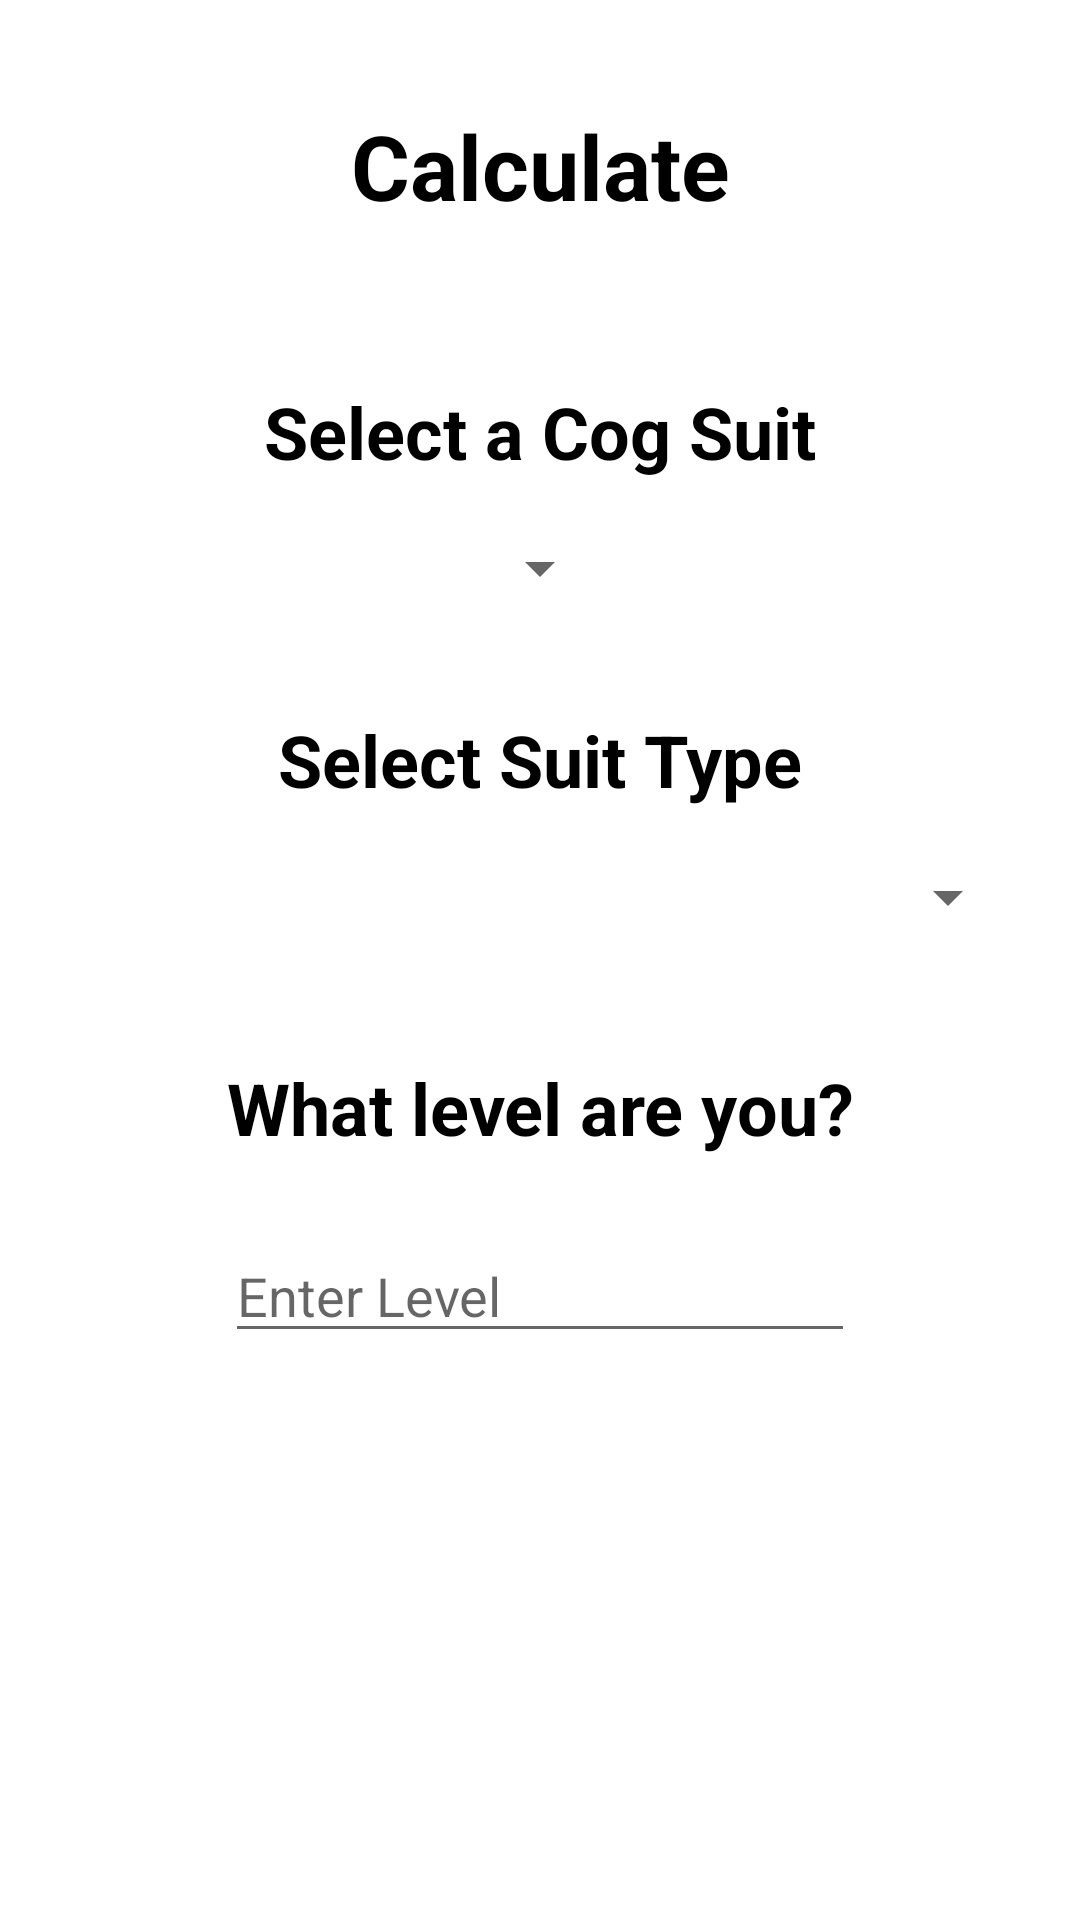

Write the Android layout XML for this screen, with the resource values it uses.
<!-- AndroidManifest.xml: application theme Theme.CS481ProjectApp -->
<!-- res/layout/activity_calculator.xml -->
<?xml version="1.0" encoding="utf-8"?>
<androidx.constraintlayout.widget.ConstraintLayout xmlns:android="http://schemas.android.com/apk/res/android"
    xmlns:app="http://schemas.android.com/apk/res-auto"
    xmlns:tools="http://schemas.android.com/tools"
    android:layout_width="match_parent"
    android:layout_height="match_parent"
    tools:context=".Calculator">

    <TextView
        android:id="@+id/textView4"
        android:layout_width="wrap_content"
        android:layout_height="wrap_content"
        android:text="What level are you?"
        android:textColor="#000000"
        android:textSize="24sp"
        android:textStyle="bold"
        app:layout_constraintBottom_toTopOf="@+id/editTextNumber"
        app:layout_constraintEnd_toStartOf="@+id/guideline3"
        app:layout_constraintStart_toStartOf="@+id/guideline2"
        app:layout_constraintTop_toTopOf="@+id/guideline6" />

    <Spinner
        android:id="@+id/spinner"
        android:layout_width="wrap_content"
        android:layout_height="wrap_content"
        app:layout_constraintBottom_toTopOf="@+id/guideline4"
        app:layout_constraintEnd_toStartOf="@+id/guideline3"
        app:layout_constraintStart_toStartOf="@+id/guideline2"
        app:layout_constraintTop_toBottomOf="@+id/textView2" />

    <Spinner
        android:id="@+id/spinner2"
        android:layout_width="0dp"
        android:layout_height="wrap_content"
        app:layout_constraintBottom_toTopOf="@+id/guideline6"
        app:layout_constraintEnd_toStartOf="@+id/guideline3"
        app:layout_constraintStart_toStartOf="@+id/guideline2"
        app:layout_constraintTop_toBottomOf="@+id/textView3" />

    <androidx.constraintlayout.widget.Guideline
        android:id="@+id/guideline2"
        android:layout_width="wrap_content"
        android:layout_height="wrap_content"
        android:orientation="vertical"
        app:layout_constraintGuide_begin="20dp" />

    <androidx.constraintlayout.widget.Guideline
        android:id="@+id/guideline3"
        android:layout_width="wrap_content"
        android:layout_height="wrap_content"
        android:orientation="vertical"
        app:layout_constraintGuide_end="20dp" />

    <androidx.constraintlayout.widget.Guideline
        android:id="@+id/guideline4"
        android:layout_width="wrap_content"
        android:layout_height="wrap_content"
        android:orientation="horizontal"
        app:layout_constraintGuide_begin="219dp" />

    <androidx.constraintlayout.widget.Guideline
        android:id="@+id/guideline5"
        android:layout_width="wrap_content"
        android:layout_height="wrap_content"
        android:orientation="horizontal"
        app:layout_constraintGuide_begin="475dp" />

    <TextView
        android:id="@+id/textView2"
        android:layout_width="wrap_content"
        android:layout_height="wrap_content"
        android:text="Select a Cog Suit"
        android:textColor="#000000"
        android:textSize="24sp"
        android:textStyle="bold"
        app:layout_constraintBottom_toTopOf="@+id/spinner"
        app:layout_constraintEnd_toStartOf="@+id/guideline3"
        app:layout_constraintStart_toStartOf="@+id/guideline2"
        app:layout_constraintTop_toTopOf="@+id/guideline7" />

    <androidx.constraintlayout.widget.Guideline
        android:id="@+id/guideline6"
        android:layout_width="wrap_content"
        android:layout_height="wrap_content"
        android:orientation="horizontal"
        app:layout_constraintGuide_begin="329dp" />

    <TextView
        android:id="@+id/textView3"
        android:layout_width="wrap_content"
        android:layout_height="wrap_content"
        android:text="Select Suit Type"
        android:textColor="#000000"
        android:textSize="24sp"
        android:textStyle="bold"
        app:layout_constraintBottom_toTopOf="@+id/spinner2"
        app:layout_constraintEnd_toStartOf="@+id/guideline3"
        app:layout_constraintStart_toStartOf="@+id/guideline2"
        app:layout_constraintTop_toTopOf="@+id/guideline4" />

    <androidx.constraintlayout.widget.Guideline
        android:id="@+id/guideline7"
        android:layout_width="wrap_content"
        android:layout_height="wrap_content"
        android:orientation="horizontal"
        app:layout_constraintGuide_begin="110dp" />

    <TextView
        android:id="@+id/textView5"
        android:layout_width="wrap_content"
        android:layout_height="wrap_content"
        android:text="Calculate"
        android:textColor="#000000"
        android:textSize="30sp"
        android:textStyle="bold"
        app:layout_constraintBottom_toTopOf="@+id/guideline7"
        app:layout_constraintEnd_toStartOf="@+id/guideline3"
        app:layout_constraintStart_toStartOf="@+id/guideline2"
        app:layout_constraintTop_toTopOf="parent" />

    <EditText
        android:id="@+id/editTextNumber"
        android:layout_width="wrap_content"
        android:layout_height="wrap_content"
        android:ems="10"
        android:hint="Enter Level"
        android:inputType="number"
        app:layout_constraintBottom_toTopOf="@+id/guideline5"
        app:layout_constraintEnd_toStartOf="@+id/guideline3"
        app:layout_constraintStart_toStartOf="@+id/guideline2"
        app:layout_constraintTop_toBottomOf="@+id/textView4" />

</androidx.constraintlayout.widget.ConstraintLayout>
<!-- resources referenced by this layout -->
<resources>
  <style name="Theme.CS481ProjectApp" parent="Theme.MaterialComponents.DayNight.DarkActionBar">
          
          <item name="colorPrimary">@color/purple_500</item>
          <item name="colorPrimaryVariant">@color/purple_700</item>
          <item name="colorOnPrimary">@color/white</item>
          
          <item name="colorSecondary">@color/teal_200</item>
          <item name="colorSecondaryVariant">@color/teal_700</item>
          <item name="colorOnSecondary">@color/black</item>
          
          <item name="android:statusBarColor" tools:targetApi="l">?attr/colorPrimaryVariant</item>
          
      </style>
  <!-- not gathered from this repository: default colours our renderer supplied (Android Studio template values) -->
  <color name="purple_500">#FF6200EE</color>
  <color name="purple_700">#FF3700B3</color>
  <color name="teal_200">#FF03DAC5</color>
  <color name="teal_700">#FF018786</color>
  <color name="black">#FF000000</color>
  <color name="white">#FFFFFFFF</color>
</resources>
